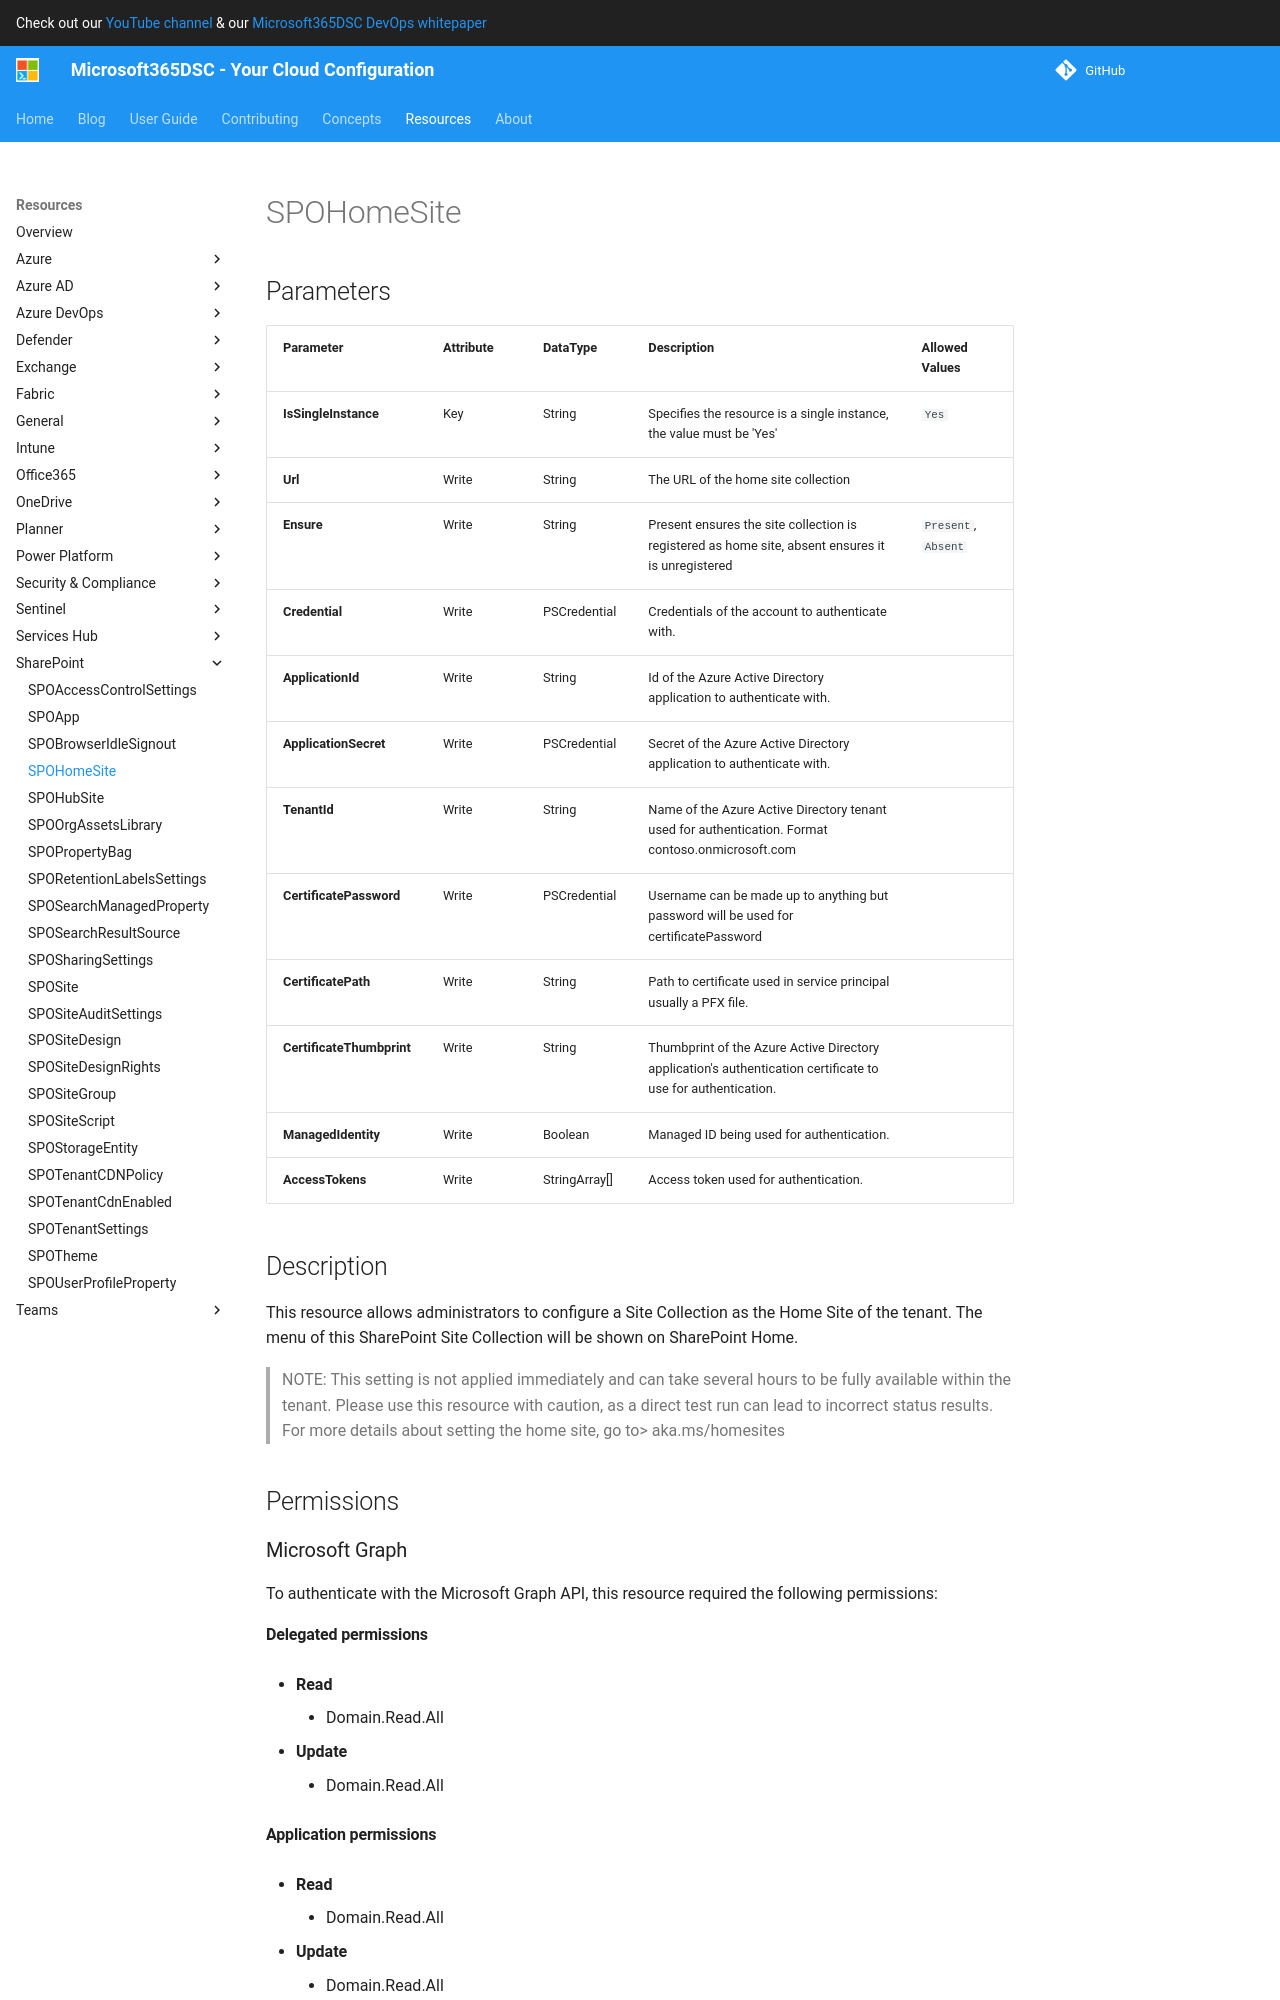

repository: microsoft/Microsoft365DSC · page: resources/sharepoint/SPOHomeSite/index.html · generator: mkdocs

# SPOHomeSite

## Parameters

| Parameter | Attribute | DataType | Description | Allowed Values |
| --- | --- | --- | --- | --- |
| **IsSingleInstance** | Key | String | Specifies the resource is a single instance, the value must be 'Yes' | `Yes` |
| **Url** | Write | String | The URL of the home site collection | |
| **Ensure** | Write | String | Present ensures the site collection is registered as home site, absent ensures it is unregistered | `Present`, `Absent` |
| **Credential** | Write | PSCredential | Credentials of the account to authenticate with. | |
| **ApplicationId** | Write | String | Id of the Azure Active Directory application to authenticate with. | |
| **ApplicationSecret** | Write | PSCredential | Secret of the Azure Active Directory application to authenticate with. | |
| **TenantId** | Write | String | Name of the Azure Active Directory tenant used for authentication. Format contoso.onmicrosoft.com | |
| **CertificatePassword** | Write | PSCredential | Username can be made up to anything but password will be used for certificatePassword | |
| **CertificatePath** | Write | String | Path to certificate used in service principal usually a PFX file. | |
| **CertificateThumbprint** | Write | String | Thumbprint of the Azure Active Directory application's authentication certificate to use for authentication. | |
| **ManagedIdentity** | Write | Boolean | Managed ID being used for authentication. | |
| **AccessTokens** | Write | StringArray[] | Access token used for authentication. | |

## Description

This resource allows administrators to configure a Site Collection as the Home
Site of the tenant. The menu of this SharePoint Site Collection will be shown on
SharePoint Home.

> NOTE:
> This setting is not applied immediately and can take several hours to be fully
> available within the tenant. Please use this resource with caution, as a direct
> test run can lead to incorrect status results.
> For more details about setting the home site, go to> aka.ms/homesites

## Permissions
